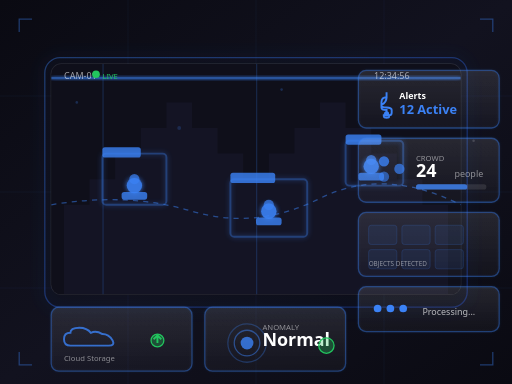
t = 0.00 s
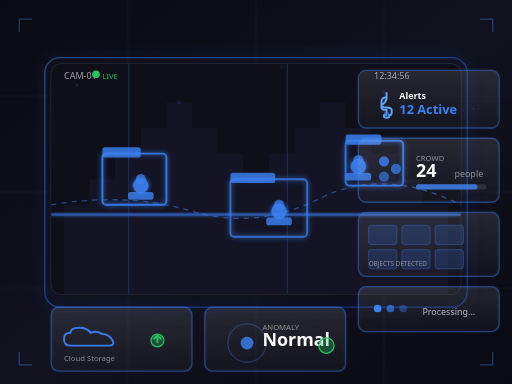
t = 1.00 s
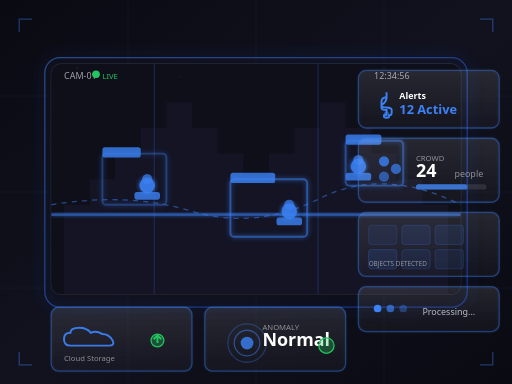
t = 2.00 s
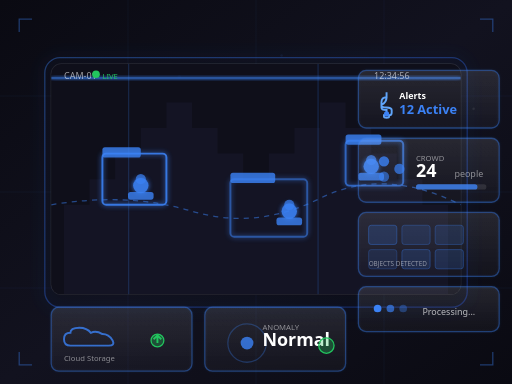
t = 3.00 s
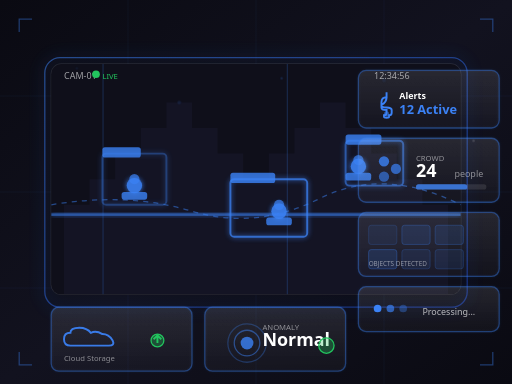
t = 4.00 s
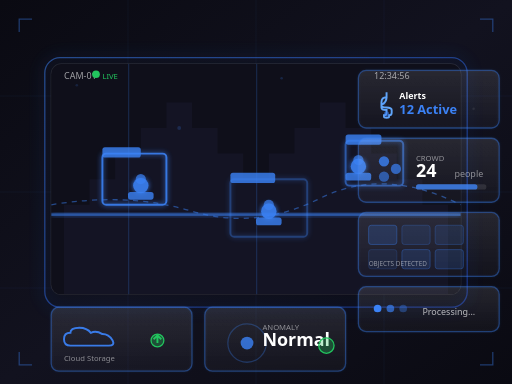
t = 5.00 s

The animated SVG that drew these frames (rendered in a browser with its animation timeline set to each time). Animation: 47 SMIL elements (animate=47); one cycle of 6.00 s, repeats indefinitely.

<svg xmlns="http://www.w3.org/2000/svg" viewBox="0 0 400 300" class="ai-surveillance-animation">
  <defs>
    <!-- Gradients -->
    <linearGradient id="bgGradient" x1="0%" y1="0%" x2="100%" y2="100%">
      <stop offset="0%" style="stop-color:#0a0a12;stop-opacity:1" />
      <stop offset="50%" style="stop-color:#12121f;stop-opacity:1" />
      <stop offset="100%" style="stop-color:#0a0a12;stop-opacity:1" />
    </linearGradient>
    
    <linearGradient id="cardGradient" x1="0%" y1="0%" x2="0%" y2="100%">
      <stop offset="0%" style="stop-color:rgba(255,255,255,0.08);stop-opacity:1" />
      <stop offset="100%" style="stop-color:rgba(255,255,255,0.02);stop-opacity:1" />
    </linearGradient>
    
    <linearGradient id="blueGlow" x1="0%" y1="0%" x2="100%" y2="100%">
      <stop offset="0%" style="stop-color:#3b82f6;stop-opacity:1" />
      <stop offset="100%" style="stop-color:#1d4ed8;stop-opacity:1" />
    </linearGradient>
    
    <linearGradient id="scanLine" x1="0%" y1="0%" x2="0%" y2="100%">
      <stop offset="0%" style="stop-color:#3b82f6;stop-opacity:0" />
      <stop offset="50%" style="stop-color:#3b82f6;stop-opacity:0.6" />
      <stop offset="100%" style="stop-color:#3b82f6;stop-opacity:0" />
    </linearGradient>
    
    <!-- Filters -->
    <filter id="glow" x="-50%" y="-50%" width="200%" height="200%">
      <feGaussianBlur stdDeviation="2" result="coloredBlur"/>
      <feMerge>
        <feMergeNode in="coloredBlur"/>
        <feMergeNode in="SourceGraphic"/>
      </feMerge>
    </filter>
    
    <filter id="softGlow" x="-50%" y="-50%" width="200%" height="200%">
      <feGaussianBlur stdDeviation="6" result="coloredBlur"/>
      <feMerge>
        <feMergeNode in="coloredBlur"/>
        <feMergeNode in="SourceGraphic"/>
      </feMerge>
    </filter>
    
    <filter id="glass" x="-10%" y="-10%" width="120%" height="120%">
      <feGaussianBlur in="SourceGraphic" stdDeviation="1" result="blur"/>
      <feColorMatrix in="blur" type="matrix" values="1 0 0 0 0  0 1 0 0 0  0 0 1 0 0  0 0 0 0.3 0" result="coloredBlur"/>
      <feMerge>
        <feMergeNode in="coloredBlur"/>
        <feMergeNode in="SourceGraphic"/>
      </feMerge>
    </filter>
    
    <!-- Clip path -->
    <clipPath id="screenClip">
      <rect x="40" y="50" width="320" height="180" rx="8"/>
    </clipPath>
  </defs>
  
  <!-- Background -->
  <rect width="400" height="300" fill="url(#bgGradient)"/>
  
  <!-- Grid pattern -->
  <g opacity="0.08">
    <line x1="0" y1="75" x2="400" y2="75" stroke="#3b82f6" stroke-width="0.5"/>
    <line x1="0" y1="150" x2="400" y2="150" stroke="#3b82f6" stroke-width="0.5"/>
    <line x1="0" y1="225" x2="400" y2="225" stroke="#3b82f6" stroke-width="0.5"/>
    <line x1="100" y1="0" x2="100" y2="300" stroke="#3b82f6" stroke-width="0.5"/>
    <line x1="200" y1="0" x2="200" y2="300" stroke="#3b82f6" stroke-width="0.5"/>
    <line x1="300" y1="0" x2="300" y2="300" stroke="#3b82f6" stroke-width="0.5"/>
  </g>
  
  <!-- Main surveillance screen frame -->
  <g class="screen-frame">
    <!-- Outer glow -->
    <rect x="35" y="45" width="330" height="195" rx="12" fill="none" stroke="url(#blueGlow)" stroke-width="1" opacity="0.4" filter="url(#softGlow)">
      <animate attributeName="opacity" values="0.4;0.6;0.4" dur="3s" repeatCount="indefinite"/>
    </rect>
    
    <!-- Screen border -->
    <rect x="40" y="50" width="320" height="180" rx="8" fill="#0a0a12" stroke="rgba(255,255,255,0.1)" stroke-width="1"/>
    
    <!-- Screen content -->
    <g clip-path="url(#screenClip)">
      <!-- Video feed background -->
      <rect x="40" y="50" width="320" height="180" fill="#0f0f1a"/>
      
      <!-- City/building silhouette -->
      <path d="M50 230 L50 160 L70 160 L70 140 L90 140 L90 120 L110 120 L110 100 L130 100 L130 80 L150 80 L150 100 L170 100 L170 120 L190 120 L190 140 L210 140 L210 120 L230 120 L230 100 L250 100 L250 80 L270 80 L270 100 L290 100 L290 120 L310 120 L310 140 L330 140 L330 160 L350 160 L350 230 Z" fill="#1a1a2e" opacity="0.5"/>
      
      <!-- Animated horizontal scan line -->
      <rect x="40" y="100" width="320" height="2" fill="#3b82f6" opacity="0.6" filter="url(#glow)">
        <animate attributeName="y" values="60;220;60" dur="3s" repeatCount="indefinite"/>
      </rect>
      
      <!-- Vertical scan lines -->
      <rect x="80" y="50" width="1" height="180" fill="#3b82f6" opacity="0.2">
        <animate attributeName="x" values="80;120;80" dur="4s" repeatCount="indefinite"/>
      </rect>
      <rect x="200" y="50" width="1" height="180" fill="#3b82f6" opacity="0.2">
        <animate attributeName="x" values="200;260;200" dur="5s" repeatCount="indefinite"/>
      </rect>
      
      <!-- Detection bounding boxes -->
      <g class="detection-boxes">
        <rect x="80" y="120" width="50" height="40" rx="3" stroke="#3b82f6" stroke-width="1.5" fill="none" filter="url(#glow)">
          <animate attributeName="opacity" values="0.4;0.9;0.4" dur="2s" repeatCount="indefinite"/>
        </rect>
        <!-- Box label -->
        <rect x="80" y="115" width="30" height="8" rx="2" fill="#3b82f6" opacity="0.8"/>
        
        <rect x="180" y="140" width="60" height="45" rx="3" stroke="#3b82f6" stroke-width="1.5" fill="none" filter="url(#glow)">
          <animate attributeName="opacity" values="0.4;0.9;0.4" dur="2.5s" repeatCount="indefinite"/>
        </rect>
        <rect x="180" y="135" width="35" height="8" rx="2" fill="#3b82f6" opacity="0.8"/>
        
        <rect x="270" y="110" width="45" height="35" rx="3" stroke="#3b82f6" stroke-width="1.5" fill="none" filter="url(#glow)">
          <animate attributeName="opacity" values="0.4;0.9;0.4" dur="1.8s" repeatCount="indefinite"/>
        </rect>
        <rect x="270" y="105" width="28" height="8" rx="2" fill="#3b82f6" opacity="0.8"/>
      </g>
      
      <!-- Moving people/objects -->
      <g class="people">
        <!-- Person 1 -->
        <g>
          <circle cx="105" cy="145" r="6" fill="#3b82f6" filter="url(#glow)" opacity="0.9">
            <animate attributeName="cx" values="105;115;105" dur="4s" repeatCount="indefinite"/>
          </circle>
          <circle cx="105" cy="140" r="4" fill="#3b82f6" opacity="0.7">
            <animate attributeName="cx" values="105;115;105" dur="4s" repeatCount="indefinite"/>
          </circle>
          <!-- ID tag -->
          <rect x="95" y="150" width="20" height="6" rx="2" fill="#3b82f6" opacity="0.8">
            <animate attributeName="x" values="95;105;95" dur="4s" repeatCount="indefinite"/>
          </rect>
        </g>
        
        <!-- Person 2 -->
        <g>
          <circle cx="210" cy="165" r="6" fill="#3b82f6" filter="url(#glow)" opacity="0.9">
            <animate attributeName="cx" values="210;230;210" dur="5s" repeatCount="indefinite"/>
          </circle>
          <circle cx="210" cy="160" r="4" fill="#3b82f6" opacity="0.7">
            <animate attributeName="cx" values="210;230;210" dur="5s" repeatCount="indefinite"/>
          </circle>
          <rect x="200" y="170" width="20" height="6" rx="2" fill="#3b82f6" opacity="0.8">
            <animate attributeName="x" values="200;220;200" dur="5s" repeatCount="indefinite"/>
          </rect>
        </g>
        
        <!-- Person 3 -->
        <g>
          <circle cx="290" cy="130" r="6" fill="#3b82f6" filter="url(#glow)" opacity="0.9">
            <animate attributeName="cx" values="290;275;290" dur="3s" repeatCount="indefinite"/>
          </circle>
          <circle cx="290" cy="125" r="4" fill="#3b82f6" opacity="0.7">
            <animate attributeName="cx" values="290;275;290" dur="3s" repeatCount="indefinite"/>
          </circle>
          <rect x="280" y="135" width="20" height="6" rx="2" fill="#3b82f6" opacity="0.8">
            <animate attributeName="x" values="280;265;280" dur="3s" repeatCount="indefinite"/>
          </rect>
        </g>
      </g>
      
      <!-- Data flow lines -->
      <g class="data-flow" opacity="0.5">
        <path d="M40 160 Q100 150 150 165 T250 155 T360 160" stroke="#3b82f6" stroke-width="1" fill="none" stroke-dasharray="4,4">
          <animate attributeName="stroke-dashoffset" values="0;16" dur="2s" repeatCount="indefinite"/>
        </path>
      </g>
    </g>
    
    <!-- Screen overlay stats -->
    <g class="stats-overlay" font-family="system-ui" font-size="7" fill="#fff">
      <text x="50" y="62" opacity="0.6">CAM-01</text>
      <circle cx="75" cy="58" r="3" fill="#22c55e">
        <animate attributeName="opacity" values="1;0.5;1" dur="1s" repeatCount="indefinite"/>
      </circle>
      <text x="80" y="62" fill="#22c55e" font-size="6">LIVE</text>
      
      <text x="320" y="62" text-anchor="end" opacity="0.6">
        <tspan>12:34:56</tspan>
      </text>
    </g>
  </g>
  
  <!-- Floating UI Cards -->
  <g class="ui-cards">
    <!-- Real-time Alerts Card -->
    <g class="alert-card" transform="translate(280, 55)">
      <rect width="110" height="45" rx="6" fill="url(#cardGradient)" stroke="rgba(59,130,246,0.4)" stroke-width="1" filter="url(#glass)"/>
      <!-- Bell icon with animation -->
      <g transform="translate(12, 15)">
        <path d="M10 2 L10 6 Q10 10 6 12 L6 14 Q6 16 10 16 L10 18 Q10 20 8 20 L8 21 Q8 22 10 22 L10 22 Q12 22 12 21 L12 20 Q14 20 14 18 L14 16 Q14 14 10 14 Q6 14 6 12 L6 10 Q6 6 10 6 L10 2" fill="none" stroke="#3b82f6" stroke-width="1.5">
          <animate attributeName="stroke" values="#3b82f6;#60a5fa;#3b82f6" dur="2s" repeatCount="indefinite"/>
        </path>
        <circle cx="10" cy="19" r="2" fill="#3b82f6">
          <animate attributeName="opacity" values="1;0.3;1" dur="1.5s" repeatCount="indefinite"/>
        </circle>
      </g>
      <text x="32" y="22" font-family="system-ui" font-size="7" fill="#fff" font-weight="600">Alerts</text>
      <text x="32" y="34" font-family="system-ui" font-size="10" fill="#3b82f6" font-weight="bold">12 Active</text>
    </g>
    
    <!-- Crowd Monitoring Card -->
    <g class="crowd-card" transform="translate(280, 108)">
      <rect width="110" height="50" rx="6" fill="url(#cardGradient)" stroke="rgba(59,130,246,0.4)" stroke-width="1" filter="url(#glass)"/>
      <!-- People icons -->
      <g transform="translate(10, 10)">
        <circle cx="10" cy="8" r="4" fill="#3b82f6" opacity="0.8"/>
        <circle cx="10" cy="20" r="4" fill="#3b82f6" opacity="0.6"/>
        <circle cx="22" cy="14" r="4" fill="#3b82f6" opacity="0.7">
          <animate attributeName="cx" values="22;18;22" dur="3s" repeatCount="indefinite"/>
        </circle>
      </g>
      <text x="45" y="18" font-family="system-ui" font-size="6" fill="rgba(255,255,255,0.5)">CROWD</text>
      <text x="45" y="30" font-family="system-ui" font-size="14" fill="#fff" font-weight="bold">24</text>
      <text x="75" y="30" font-family="system-ui" font-size="7" fill="rgba(255,255,255,0.5)">people</text>
      <!-- Density bar -->
      <rect x="45" y="36" width="55" height="4" rx="2" fill="rgba(255,255,255,0.1)"/>
      <rect x="45" y="36" width="40" height="4" rx="2" fill="#3b82f6" opacity="0.8">
        <animate attributeName="width" values="40;48;40" dur="2s" repeatCount="indefinite"/>
      </rect>
    </g>
    
    <!-- Object Detection Card -->
    <g class="object-card" transform="translate(280, 166)">
      <rect width="110" height="50" rx="6" fill="url(#cardGradient)" stroke="rgba(59,130,246,0.4)" stroke-width="1" filter="url(#glass)"/>
      <!-- Grid of detected objects -->
      <g transform="translate(8, 10)">
        <rect x="0" y="0" width="22" height="15" rx="2" fill="rgba(59,130,246,0.3)" stroke="#3b82f6" stroke-width="0.5">
          <animate attributeName="opacity" values="0.3;0.6;0.3" dur="2s" repeatCount="indefinite"/>
        </rect>
        <rect x="26" y="0" width="22" height="15" rx="2" fill="rgba(59,130,246,0.3)" stroke="#3b82f6" stroke-width="0.5">
          <animate attributeName="opacity" values="0.3;0.6;0.3" dur="2.3s" repeatCount="indefinite"/>
        </rect>
        <rect x="52" y="0" width="22" height="15" rx="2" fill="rgba(59,130,246,0.3)" stroke="#3b82f6" stroke-width="0.5">
          <animate attributeName="opacity" values="0.3;0.6;0.3" dur="1.8s" repeatCount="indefinite"/>
        </rect>
        <rect x="0" y="19" width="22" height="15" rx="2" fill="rgba(59,130,246,0.3)" stroke="#3b82f6" stroke-width="0.5">
          <animate attributeName="opacity" values="0.3;0.6;0.3" dur="2.5s" repeatCount="indefinite"/>
        </rect>
        <rect x="26" y="19" width="22" height="15" rx="2" fill="rgba(59,130,246,0.3)" stroke="#3b82f6" stroke-width="0.5">
          <animate attributeName="opacity" values="0.3;0.6;0.3" dur="2.1s" repeatCount="indefinite"/>
        </rect>
        <rect x="52" y="19" width="22" height="15" rx="2" fill="rgba(59,130,246,0.3)" stroke="#3b82f6" stroke-width="0.5">
          <animate attributeName="opacity" values="0.3;0.6;0.3" dur="1.9s" repeatCount="indefinite"/>
        </rect>
      </g>
      <text x="8" y="42" font-family="system-ui" font-size="5" fill="rgba(255,255,255,0.5)">OBJECTS DETECTED</text>
    </g>
    
    <!-- Cloud Storage Card -->
    <g class="cloud-card" transform="translate(40, 240)">
      <rect width="110" height="50" rx="6" fill="url(#cardGradient)" stroke="rgba(59,130,246,0.4)" stroke-width="1" filter="url(#glass)"/>
      <!-- Cloud icon -->
      <g transform="translate(10, 12)">
        <path d="M5 18 Q0 18 0 13 Q0 8 5 8 Q5 4 12 4 Q18 4 21 8 Q25 6 30 9 Q35 9 38 14 Q40 18 35 18 L8 18 Q5 18 5 18" fill="none" stroke="#3b82f6" stroke-width="1.5" opacity="0.8">
          <animate attributeName="opacity" values="0.8;1;0.8" dur="3s" repeatCount="indefinite"/>
        </path>
      </g>
      <!-- Upload arrow -->
      <g transform="translate(75, 18)">
        <circle cx="8" cy="8" r="5" fill="rgba(34,197,94,0.3)" stroke="#22c55e" stroke-width="1">
          <animate attributeName="r" values="5;7;5" dur="1s" repeatCount="indefinite"/>
        </circle>
        <path d="M8 4 L8 10 M5 7 L8 4 L11 7" stroke="#22c55e" stroke-width="1.5" fill="none">
          <animate attributeName="opacity" values="1;0.3;1" dur="1s" repeatCount="indefinite"/>
        </path>
      </g>
      <text x="10" y="42" font-family="system-ui" font-size="6" fill="rgba(255,255,255,0.5)">Cloud Storage</text>
    </g>
    
    <!-- Anomaly Detection Card -->
    <g class="anomaly-card" transform="translate(160, 240)">
      <rect width="110" height="50" rx="6" fill="url(#cardGradient)" stroke="rgba(59,130,246,0.4)" stroke-width="1" filter="url(#glass)"/>
      <!-- Radar/AI icon -->
      <g transform="translate(15, 10)">
        <circle cx="18" cy="18" r="15" fill="none" stroke="#3b82f6" stroke-width="1" opacity="0.3"/>
        <circle cx="18" cy="18" r="10" fill="none" stroke="#3b82f6" stroke-width="1" opacity="0.5">
          <animate attributeName="r" values="10;15;10" dur="2s" repeatCount="indefinite"/>
          <animate attributeName="opacity" values="0.5;0;0.5" dur="2s" repeatCount="indefinite"/>
        </circle>
        <circle cx="18" cy="18" r="5" fill="#3b82f6" opacity="0.8">
          <animate attributeName="r" values="5;8;5" dur="1s" repeatCount="indefinite"/>
        </circle>
      </g>
      <!-- AI text -->
      <text x="45" y="18" font-family="system-ui" font-size="6" fill="rgba(255,255,255,0.5)">ANOMALY</text>
      <text x="45" y="30" font-family="system-ui" font-size="14" fill="#fff" font-weight="bold">Normal</text>
      <circle cx="95" cy="30" r="6" fill="rgba(34,197,94,0.3)" stroke="#22c55e" stroke-width="1"/>
    </g>
    
    <!-- Processing Card -->
    <g class="processing-card" transform="translate(280, 224)">
      <rect width="110" height="35" rx="6" fill="url(#cardGradient)" stroke="rgba(59,130,246,0.4)" stroke-width="1" filter="url(#glass)"/>
      <!-- Processing dots -->
      <g transform="translate(15, 12)">
        <circle cx="0" cy="5" r="3" fill="#3b82f6">
          <animate attributeName="opacity" values="1;0.2;1" dur="1s" repeatCount="indefinite"/>
        </circle>
        <circle cx="10" cy="5" r="3" fill="#3b82f6">
          <animate attributeName="opacity" values="1;0.2;1" dur="1s" begin="0.2s" repeatCount="indefinite"/>
        </circle>
        <circle cx="20" cy="5" r="3" fill="#3b82f6">
          <animate attributeName="opacity" values="1;0.2;1" dur="1s" begin="0.4s" repeatCount="indefinite"/>
        </circle>
      </g>
      <text x="50" y="22" font-family="system-ui" font-size="7" fill="rgba(255,255,255,0.7)">Processing...</text>
    </g>
  </g>
  
  <!-- Corner accents -->
  <g class="corners" opacity="0.4">
    <path d="M15 25 L15 15 L25 15" stroke="#3b82f6" stroke-width="1" fill="none"/>
    <path d="M385 25 L385 15 L375 15" stroke="#3b82f6" stroke-width="1" fill="none"/>
    <path d="M15 275 L15 285 L25 285" stroke="#3b82f6" stroke-width="1" fill="none"/>
    <path d="M385 275 L385 285 L375 285" stroke="#3b82f6" stroke-width="1" fill="none"/>
  </g>
  
  <!-- Floating particles -->
  <g class="particles" opacity="0.5">
    <circle cx="60" cy="80" r="1" fill="#3b82f6">
      <animate attributeName="cy" values="80;40;80" dur="6s" repeatCount="indefinite"/>
      <animate attributeName="opacity" values="0.5;0;0.5" dur="6s" repeatCount="indefinite"/>
    </circle>
    <circle cx="140" cy="100" r="1.5" fill="#3b82f6">
      <animate attributeName="cy" values="100;50;100" dur="5s" repeatCount="indefinite"/>
      <animate attributeName="opacity" values="0.4;0;0.4" dur="5s" repeatCount="indefinite"/>
    </circle>
    <circle cx="220" cy="70" r="1" fill="#3b82f6">
      <animate attributeName="cy" values="70;30;70" dur="4.5s" repeatCount="indefinite"/>
      <animate attributeName="opacity" values="0.5;0;0.5" dur="4.5s" repeatCount="indefinite"/>
    </circle>
    <circle cx="300" cy="90" r="1.5" fill="#3b82f6">
      <animate attributeName="cy" values="90;40;90" dur="5.5s" repeatCount="indefinite"/>
      <animate attributeName="opacity" values="0.4;0;0.4" dur="5.5s" repeatCount="indefinite"/>
    </circle>
    <circle cx="370" cy="110" r="1" fill="#fff">
      <animate attributeName="cy" values="110;60;110" dur="4s" repeatCount="indefinite"/>
      <animate attributeName="opacity" values="0.3;0;0.3" dur="4s" repeatCount="indefinite"/>
    </circle>
  </g>
</svg>
